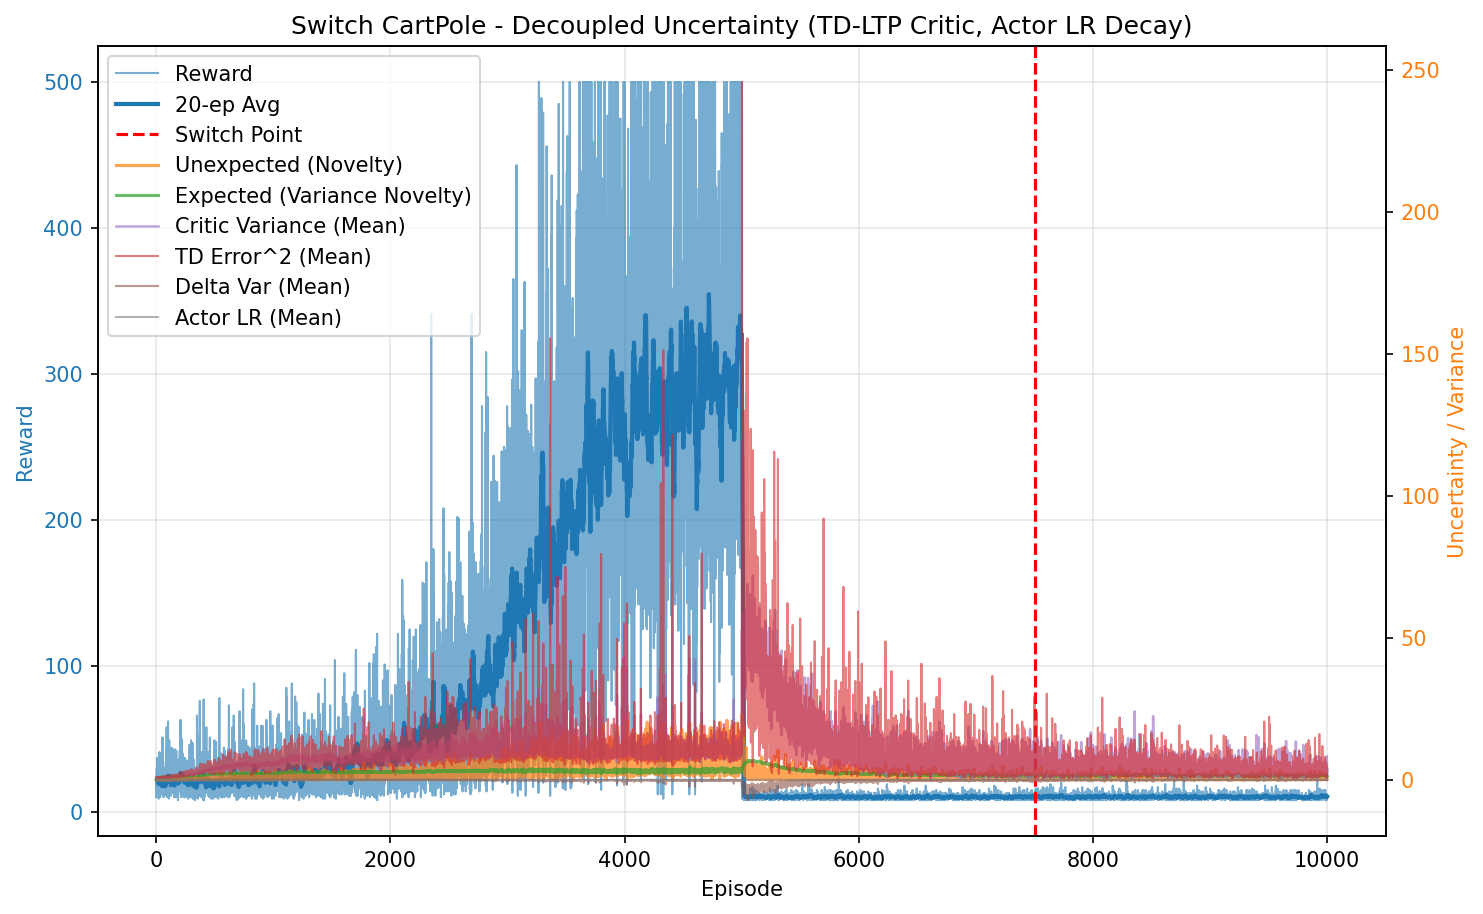

Data behind this chart, as committed beside it:
episode, reward, unexpected_uncertainty, expected_uncertainty, mean_variance, mean_td_error_sq, mean_delta_var, mean_actor_lr, mean_abs_td
0, 10.0, 0.0, 0.07968, 0.6943, 0.9959, 9.220847657246943e-05, 0.0001, 0.998
1, 22.0, 7.623824910242723e-05, 0.2296, 0.6976, 0.9931, 8.946403140046239e-05, 0.0001, 0.9965
2, 18.0, 1.3733862009962829e-06, 0.3302, 0.7021, 0.9853, 8.458468672696088e-05, 0.0001, 0.9925
3, 17.0, 3.0925907915213225e-08, 0.4102, 0.7044, 0.9872, 8.385724116264224e-05, 0.0001, 0.9934
4, 26.0, 9.346782143431435e-11, 0.5096, 0.7095, 0.9831, 8.003765160798275e-05, 9.999999999999998e-05, 0.9912
5, 30.0, 0.001935, 0.5972, 0.7159, 0.9838, 7.759537156228488e-05, 9.999999999999996e-05, 0.991
6, 22.0, 1.4280476492337197e-05, 0.6471, 0.7207, 0.9722, 7.194169102259014e-05, 0.0001, 0.985
7, 19.0, 0.02946, 0.6824, 0.7229, 1.003, 8.018296322044638e-05, 0.0001, 0.9996
8, 37.0, 0.005921, 0.7348, 0.7243, 0.9767, 7.120555946944838e-05, 9.999999999999994e-05, 0.9873
9, 20.0, 6.826005660222566e-05, 0.7567, 0.7316, 0.9638, 6.507929167061323e-05, 0.0001, 0.9801
10, 17.0, 1.5370798273903639e-06, 0.7728, 0.7389, 0.9166, 5.2716806995865994e-05, 0.0001, 0.9543
11, 13.0, 8.450185715178167e-08, 0.7831, 0.7348, 0.9303, 5.689077851548227e-05, 0.0001, 0.9617
12, 17.0, 0.001005, 0.7949, 0.7368, 0.9685, 6.611255090800435e-05, 0.0001, 0.9808
13, 13.0, 5.5266979444824916e-05, 0.8028, 0.7381, 0.9275, 5.569969157075205e-05, 0.0001, 0.9598
14, 21.0, 5.097479127728263e-07, 0.8142, 0.7449, 0.9475, 5.840355326086361e-05, 0.0001, 0.9693
15, 13.0, 2.802368786641346e-08, 0.82, 0.7427, 0.9476, 6.121776059181218e-05, 0.0001, 0.9677
16, 32.0, 0.02394, 0.8313, 0.7414, 0.9897, 6.848697819422799e-05, 9.999999999999995e-05, 0.9918
17, 17.0, 0.000539, 0.8369, 0.7523, 0.9099, 5.012827318751727e-05, 0.0001, 0.9466
18, 12.0, 0.0006945, 0.84, 0.7469, 0.9804, 6.941636067875715e-05, 0.0001, 0.9819
19, 33.0, 0.02948, 0.8477, 0.7527, 0.9539, 5.50399525014644e-05, 9.999999999999995e-05, 0.9721
20, 24.0, 0.02395, 0.8531, 0.7624, 0.9757, 6.756542553295387e-05, 9.999999999999999e-05, 0.976
21, 9.0, 0.003215, 0.8545, 0.7559, 0.9376, 5.35933846673543e-05, 0.0001, 0.9555
22, 12.0, 0.0002209, 0.8566, 0.7622, 0.8975, 4.124190152494301e-05, 0.0001, 0.937
23, 11.0, 1.8975248840806346e-05, 0.8584, 0.7628, 0.8496, 3.2838348800373234e-05, 0.0001, 0.9105
24, 25.0, 0.01293, 0.862, 0.7659, 0.9584, 5.263704803209095e-05, 9.999999999999999e-05, 0.9711
25, 30.0, 0.1508, 0.8665, 0.7732, 1.028, 6.674153553105706e-05, 9.999999999999996e-05, 1.005
26, 11.0, 0.01762, 0.868, 0.7754, 0.9307, 4.371267971083398e-05, 0.0001, 0.9492
27, 41.0, 0.06909, 0.8728, 0.7783, 0.9872, 5.726240054359215e-05, 9.999999999999995e-05, 0.9833
28, 10.0, 0.007419, 0.8736, 0.7767, 0.9077, 3.16596960623425e-05, 0.0001, 0.93
29, 29.0, 0.03458, 0.8749, 0.7726, 0.9289, 3.864469956246183e-05, 9.999999999999996e-05, 0.9562
30, 13.0, 0.001901, 0.8763, 0.7863, 0.8555, 1.6064537028099467e-05, 0.0001, 0.9075
31, 40.0, 0.0006719, 0.8798, 0.7871, 0.9527, 4.218916053770131e-05, 9.999999999999994e-05, 0.9653
32, 16.0, 0.02337, 0.8807, 0.7848, 0.9683, 4.069721051310804e-05, 0.0001, 0.968
33, 10.0, 0.002509, 0.8816, 0.793, 0.7668, -6.401436607809756e-07, 0.0001, 0.8547
34, 14.0, 0.001235, 0.8824, 0.7884, 1.002, 4.865867072857201e-05, 0.0001, 0.9744
35, 12.0, 8.485325764352759e-05, 0.8837, 0.7999, 0.81, 1.161081045785117e-05, 0.0001, 0.8737
36, 13.0, 4.664857171686569e-06, 0.8843, 0.7899, 0.9412, 2.8329056919539505e-05, 0.0001, 0.9453
37, 32.0, 0.01167, 0.8874, 0.8023, 0.9757, 3.824932229717836e-05, 9.999999999999995e-05, 0.9646
38, 16.0, 0.011, 0.8881, 0.7958, 0.9079, 2.651922417433128e-05, 0.0001, 0.9269
39, 23.0, 6.493111347349687e-05, 0.89, 0.8059, 0.8529, 1.9970204896766695e-05, 0.0001, 0.8994
40, 21.0, 6.198519182590589e-05, 0.8904, 0.7963, 0.958, 4.702875833783825e-05, 0.0001, 0.9498
41, 16.0, 0.09792, 0.8914, 0.8061, 1.03, 4.716868643007156e-05, 0.0001, 0.9801
42, 13.0, 0.005383, 0.8924, 0.8085, 0.8768, 1.468555775129944e-06, 0.0001, 0.9052
43, 13.0, 0.000296, 0.8931, 0.8079, 0.8489, 9.164192221998763e-06, 0.0001, 0.879
44, 18.0, 0.02369, 0.8942, 0.8102, 0.9813, 3.29274318302421e-05, 0.0001, 0.9515
45, 12.0, 0.001628, 0.8943, 0.801, 0.9293, 7.596739407118436e-06, 0.0001, 0.9269
46, 21.0, 0.006091, 0.8957, 0.8138, 0.8856, 5.645279793381315e-06, 0.0001, 0.9133
47, 17.0, 0.05371, 0.8965, 0.8117, 0.9622, 1.5717527684892607e-05, 0.0001, 0.9492
48, 27.0, 0.0388, 0.8991, 0.8247, 0.9797, 3.3970656908078716e-05, 9.999999999999998e-05, 0.9475
49, 25.0, 0.1624, 0.9004, 0.8201, 0.9783, 4.2981990172645225e-05, 9.999999999999999e-05, 0.9535
50, 13.0, 0.1124, 0.9009, 0.8181, 0.9728, 4.274905789918423e-06, 0.0001, 0.9341
51, 23.0, 0.09752, 0.9016, 0.8182, 0.9684, 2.4078500365211835e-05, 0.0001, 0.95
52, 18.0, 0.01655, 0.9019, 0.8174, 0.9238, 1.1222244091446176e-05, 0.0001, 0.9266
53, 18.0, 0.09367, 0.9027, 0.8223, 0.9594, 1.6044244427051093e-05, 0.0001, 0.9429
54, 51.0, 0.3104, 0.906, 0.8306, 1.075, 7.105723247942463e-05, 0.0001, 1
55, 14.0, 0.1012, 0.9068, 0.8333, 0.9535, 1.637494907534099e-05, 0.0001, 0.9275
56, 16.0, 0.002848, 0.9077, 0.8342, 0.7829, -1.3689735334736719e-05, 0.0001, 0.8469
57, 21.0, 0.1461, 0.909, 0.8366, 1.053, 6.221925152103597e-05, 0.0001, 0.9747
58, 16.0, 0.2346, 0.9095, 0.8333, 1.06, 5.232822843452034e-05, 0.0001, 0.9889
59, 13.0, 0.3328, 0.9095, 0.828, 1.216, 0.000108, 0.0001, 1.046
... 9,940 more rows
